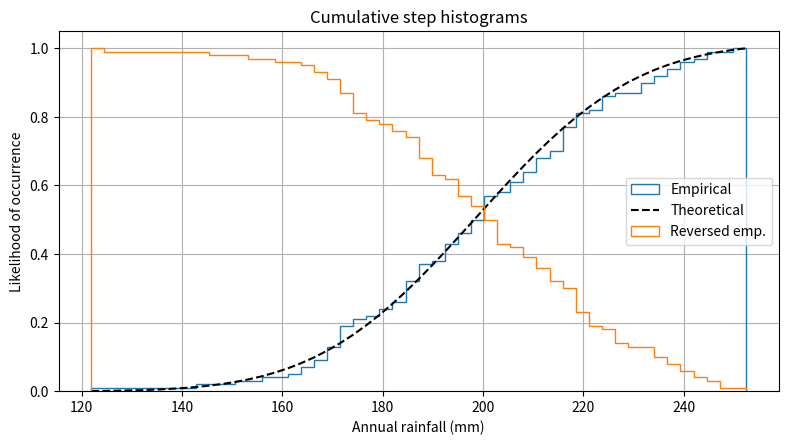

Python code for this plot:
import numpy as np
from matplotlib import pyplot as plt

np.random.seed(19680801)

mu = 200
sigma = 25
n_bins = 50
x = np.random.normal(mu, sigma, size=100)

fig, ax = plt.subplots(figsize=(8, 4))

#调整页面边距，百分比
fig.subplots_adjust(left=0.05, right=0.95, top=0.95, bottom=0.05)

# plot the cumulative histogram
n, bins, patches = ax.hist(x, n_bins, density=True, histtype='step',
                           cumulative=True, label='Empirical')

# Add a line showing the expected distribution.
y = ((1 / (np.sqrt(2 * np.pi) * sigma)) *
     np.exp(-0.5 * (1 / sigma * (bins - mu))**2))
y = y.cumsum()
y /= y[-1]

ax.plot(bins, y, 'k--', linewidth=1.5, label='Theoretical')

# Overlay a reversed cumulative histogram.
ax.hist(x, bins=bins, density=True, histtype='step', cumulative=-1,
        label='Reversed emp.')

# tidy up the figure
ax.grid(True)
#显示图例
ax.legend(loc='right')
ax.set_title('Cumulative step histograms')
ax.set_xlabel('Annual rainfall (mm)')
ax.set_ylabel('Likelihood of occurrence')

plt.show()
